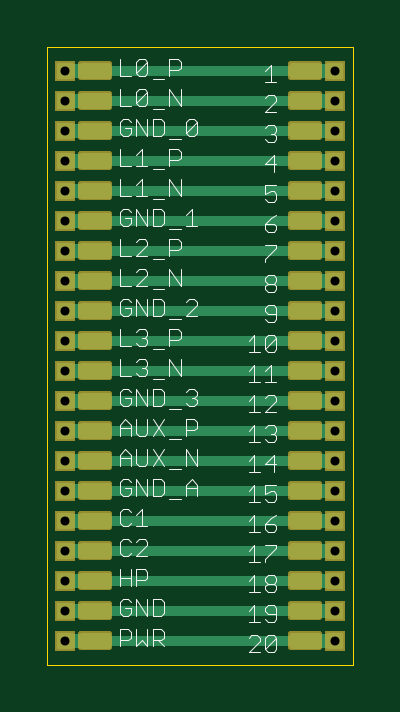
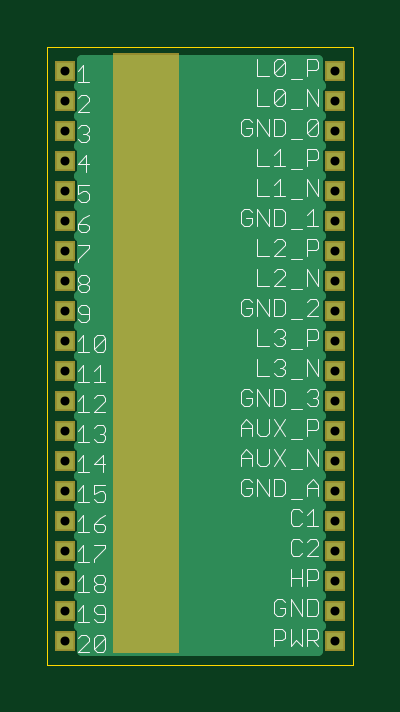
Circuit board: 8 layer files. Board 13.0 x 26.2 mm.
- bottom_copper: breakout.gbl (5523 bytes)
- bottom_silk: breakout.gbo (14120 bytes)
- bottom_mask: breakout.gbs (932 bytes)
- outline: breakout.gko (212 bytes)
- top_copper: breakout.gtl (10070 bytes)
- top_silk: breakout.gto (14329 bytes)
- top_mask: breakout.gts (7765 bytes)
- drill: breakout.xln (451 bytes)

=== bottom_copper: breakout.gbl ===
G75*
%MOIN*%
%OFA0B0*%
%FSLAX24Y24*%
%IPPOS*%
%LPD*%
%AMOC8*
5,1,8,0,0,1.08239X$1,22.5*
%
%ADD10R,0.0290X0.0290*%
%ADD11C,0.0160*%
D10*
X000505Y000580D03*
X000505Y001080D03*
X000505Y001580D03*
X000505Y002080D03*
X000505Y002580D03*
X000505Y003080D03*
X000505Y003580D03*
X000505Y004080D03*
X000505Y004580D03*
X000505Y005080D03*
X000505Y005580D03*
X000505Y006080D03*
X000505Y006580D03*
X000505Y007080D03*
X000505Y007580D03*
X000505Y008080D03*
X000505Y008580D03*
X000505Y009080D03*
X000505Y009580D03*
X000505Y010080D03*
X005005Y010080D03*
X005005Y009580D03*
X005005Y009080D03*
X005005Y008580D03*
X005005Y008080D03*
X005005Y007580D03*
X005005Y007080D03*
X005005Y006580D03*
X005005Y006080D03*
X005005Y005580D03*
X005005Y005080D03*
X005005Y004580D03*
X005005Y004080D03*
X005005Y003580D03*
X005005Y003080D03*
X005005Y002580D03*
X005005Y002080D03*
X005005Y001580D03*
X005005Y001080D03*
X005005Y000580D03*
D11*
X004767Y000830D02*
X004720Y000783D01*
X004720Y000410D01*
X000790Y000410D01*
X000790Y000783D01*
X000743Y000830D01*
X000790Y000877D01*
X000790Y001283D01*
X000743Y001330D01*
X000790Y001377D01*
X000790Y001783D01*
X000743Y001830D01*
X000790Y001877D01*
X000790Y002283D01*
X000743Y002330D01*
X000790Y002377D01*
X000790Y002783D01*
X000743Y002830D01*
X000790Y002877D01*
X000790Y003283D01*
X000743Y003330D01*
X000790Y003377D01*
X000790Y003783D01*
X000743Y003830D01*
X000790Y003877D01*
X000790Y004283D01*
X000743Y004330D01*
X000790Y004377D01*
X000790Y004783D01*
X000743Y004830D01*
X000790Y004877D01*
X000790Y005283D01*
X000743Y005330D01*
X000790Y005377D01*
X000790Y005783D01*
X000743Y005830D01*
X000790Y005877D01*
X000790Y006283D01*
X000743Y006330D01*
X000790Y006377D01*
X000790Y006783D01*
X000743Y006830D01*
X000790Y006877D01*
X000790Y007283D01*
X000743Y007330D01*
X000790Y007377D01*
X000790Y007783D01*
X000743Y007830D01*
X000790Y007877D01*
X000790Y008283D01*
X000743Y008330D01*
X000790Y008377D01*
X000790Y008783D01*
X000743Y008830D01*
X000790Y008877D01*
X000790Y009283D01*
X000743Y009330D01*
X000790Y009377D01*
X000790Y009783D01*
X000743Y009830D01*
X000790Y009877D01*
X000790Y010250D01*
X004720Y010250D01*
X004720Y009877D01*
X004767Y009830D01*
X004720Y009783D01*
X004720Y009377D01*
X004767Y009330D01*
X004720Y009283D01*
X004720Y008877D01*
X004767Y008830D01*
X004720Y008783D01*
X004720Y008377D01*
X004767Y008330D01*
X004720Y008283D01*
X004720Y007877D01*
X004767Y007830D01*
X004720Y007783D01*
X004720Y007377D01*
X004767Y007330D01*
X004720Y007283D01*
X004720Y006877D01*
X004767Y006830D01*
X004720Y006783D01*
X004720Y006377D01*
X004767Y006330D01*
X004720Y006283D01*
X004720Y005877D01*
X004767Y005830D01*
X004720Y005783D01*
X004720Y005377D01*
X004767Y005330D01*
X004720Y005283D01*
X004720Y004877D01*
X004767Y004830D01*
X004720Y004783D01*
X004720Y004377D01*
X004767Y004330D01*
X004720Y004283D01*
X004720Y003877D01*
X004767Y003830D01*
X004720Y003783D01*
X004720Y003377D01*
X004767Y003330D01*
X004720Y003283D01*
X004720Y002877D01*
X004767Y002830D01*
X004720Y002783D01*
X004720Y002377D01*
X004767Y002330D01*
X004720Y002283D01*
X004720Y001877D01*
X004767Y001830D01*
X004720Y001783D01*
X004720Y001377D01*
X004767Y001330D01*
X004720Y001283D01*
X004720Y000877D01*
X004767Y000830D01*
X004751Y000814D02*
X000759Y000814D01*
X000790Y000656D02*
X004720Y000656D01*
X004720Y000497D02*
X000790Y000497D01*
X000790Y000973D02*
X004720Y000973D01*
X004720Y001131D02*
X000790Y001131D01*
X000783Y001290D02*
X004727Y001290D01*
X004720Y001448D02*
X000790Y001448D01*
X000790Y001607D02*
X004720Y001607D01*
X004720Y001765D02*
X000790Y001765D01*
X000790Y001924D02*
X004720Y001924D01*
X004720Y002082D02*
X000790Y002082D01*
X000790Y002241D02*
X004720Y002241D01*
X004720Y002399D02*
X000790Y002399D01*
X000790Y002558D02*
X004720Y002558D01*
X004720Y002716D02*
X000790Y002716D01*
X000787Y002875D02*
X004723Y002875D01*
X004720Y003033D02*
X000790Y003033D01*
X000790Y003192D02*
X004720Y003192D01*
X004747Y003350D02*
X000763Y003350D01*
X000790Y003509D02*
X004720Y003509D01*
X004720Y003667D02*
X000790Y003667D01*
X000747Y003826D02*
X004763Y003826D01*
X004720Y003984D02*
X000790Y003984D01*
X000790Y004143D02*
X004720Y004143D01*
X004738Y004301D02*
X000772Y004301D01*
X000790Y004460D02*
X004720Y004460D01*
X004720Y004618D02*
X000790Y004618D01*
X000790Y004777D02*
X004720Y004777D01*
X004720Y004935D02*
X000790Y004935D01*
X000790Y005094D02*
X004720Y005094D01*
X004720Y005252D02*
X000790Y005252D01*
X000790Y005411D02*
X004720Y005411D01*
X004720Y005569D02*
X000790Y005569D01*
X000790Y005728D02*
X004720Y005728D01*
X004720Y005886D02*
X000790Y005886D01*
X000790Y006045D02*
X004720Y006045D01*
X004720Y006203D02*
X000790Y006203D01*
X000774Y006362D02*
X004735Y006362D01*
X004720Y006520D02*
X000790Y006520D01*
X000790Y006679D02*
X004720Y006679D01*
X004760Y006837D02*
X000750Y006837D01*
X000790Y006996D02*
X004720Y006996D01*
X004720Y007154D02*
X000790Y007154D01*
X000760Y007313D02*
X004750Y007313D01*
X004720Y007471D02*
X000790Y007471D01*
X000790Y007630D02*
X004720Y007630D01*
X004725Y007788D02*
X000785Y007788D01*
X000790Y007947D02*
X004720Y007947D01*
X004720Y008105D02*
X000790Y008105D01*
X000790Y008264D02*
X004720Y008264D01*
X004720Y008422D02*
X000790Y008422D01*
X000790Y008581D02*
X004720Y008581D01*
X004720Y008739D02*
X000790Y008739D01*
X000790Y008898D02*
X004720Y008898D01*
X004720Y009056D02*
X000790Y009056D01*
X000790Y009215D02*
X004720Y009215D01*
X004724Y009373D02*
X000786Y009373D01*
X000790Y009532D02*
X004720Y009532D01*
X004720Y009690D02*
X000790Y009690D01*
X000762Y009849D02*
X004748Y009849D01*
X004720Y010007D02*
X000790Y010007D01*
X000790Y010166D02*
X004720Y010166D01*
M02*

=== bottom_silk: breakout.gbo (14120 bytes, source omitted) ===
=== bottom_mask: breakout.gbs ===
G75*
%MOIN*%
%OFA0B0*%
%FSLAX24Y24*%
%IPPOS*%
%LPD*%
%AMOC8*
5,1,8,0,0,1.08239X$1,22.5*
%
%ADD10R,0.1100X1.0000*%
%ADD11R,0.0350X0.0350*%
D10*
X003655Y005380D03*
D11*
X000505Y000580D03*
X000505Y001080D03*
X000505Y001580D03*
X000505Y002080D03*
X000505Y002580D03*
X000505Y003080D03*
X000505Y003580D03*
X000505Y004080D03*
X000505Y004580D03*
X000505Y005080D03*
X000505Y005580D03*
X000505Y006080D03*
X000505Y006580D03*
X000505Y007080D03*
X000505Y007580D03*
X000505Y008080D03*
X000505Y008580D03*
X000505Y009080D03*
X000505Y009580D03*
X000505Y010080D03*
X005005Y010080D03*
X005005Y009580D03*
X005005Y009080D03*
X005005Y008580D03*
X005005Y008080D03*
X005005Y007580D03*
X005005Y007080D03*
X005005Y006580D03*
X005005Y006080D03*
X005005Y005580D03*
X005005Y005080D03*
X005005Y004580D03*
X005005Y004080D03*
X005005Y003580D03*
X005005Y003080D03*
X005005Y002580D03*
X005005Y002080D03*
X005005Y001580D03*
X005005Y001080D03*
X005005Y000580D03*
M02*

=== outline: breakout.gko (212 bytes, source withheld) ===
=== top_copper: breakout.gtl (10070 bytes, source omitted) ===
=== top_silk: breakout.gto (14329 bytes, source omitted) ===
=== top_mask: breakout.gts (7765 bytes, source omitted) ===
=== drill: breakout.xln ===
%
M48
M72
T01C0.0150
%
T01
X505Y580
X505Y1080
X505Y1580
X505Y2080
X505Y2580
X505Y3080
X505Y3580
X505Y4080
X505Y4580
X505Y5080
X505Y5580
X505Y6080
X505Y6580
X505Y7080
X505Y7580
X505Y8080
X505Y8580
X505Y9080
X505Y9580
X505Y10080
X5005Y10080
X5005Y9580
X5005Y9080
X5005Y8580
X5005Y8080
X5005Y7580
X5005Y7080
X5005Y6580
X5005Y6080
X5005Y5580
X5005Y5080
X5005Y4580
X5005Y4080
X5005Y3580
X5005Y3080
X5005Y2580
X5005Y2080
X5005Y1580
X5005Y1080
X5005Y580
M30

